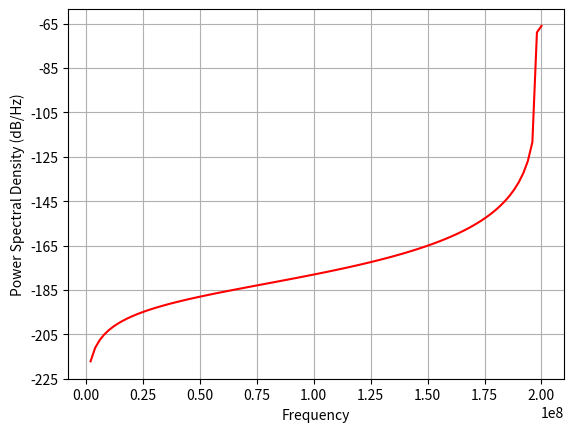
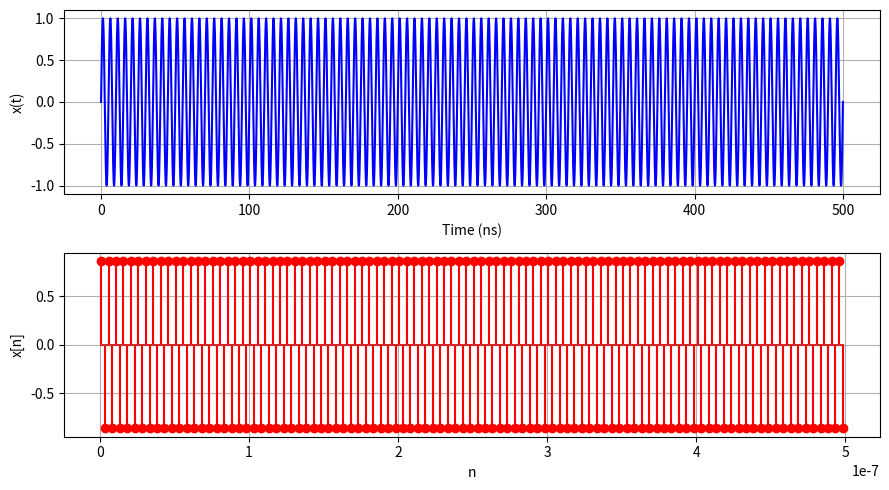
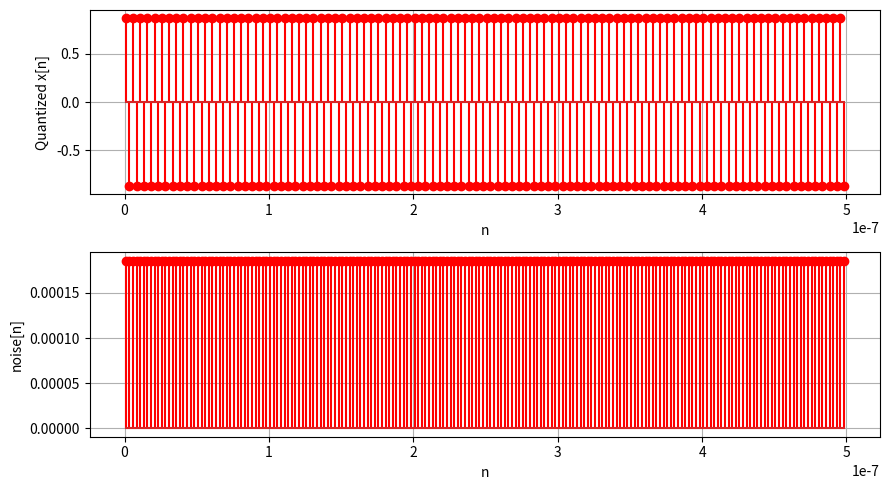
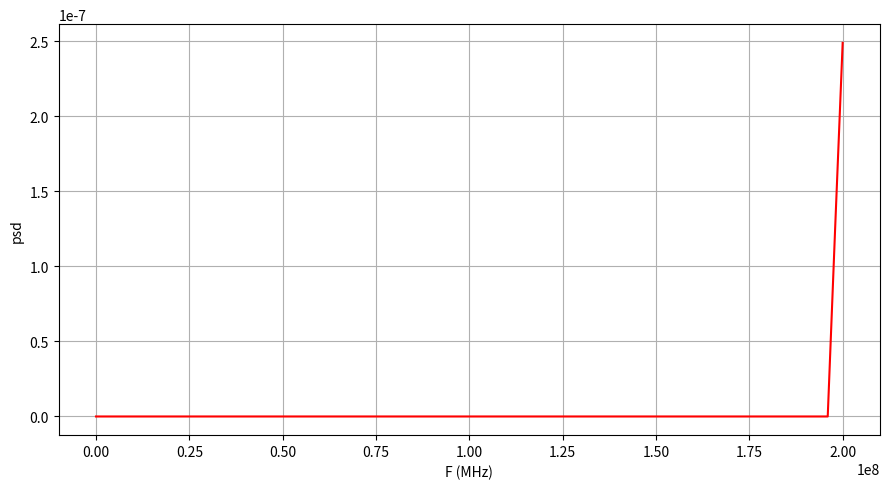

Python code for these plots, in order:
import numpy as np
import matplotlib.pyplot as plt
from matplotlib.pyplot import psd
from scipy.fft import fft, fftfreq

def quantize(signal, num_bits):
    num_levels = 2**num_bits
    quant_step = 2/num_levels # if teh range is [-1,1]
    signal_q = np.round(signal/quant_step)*quant_step
    return signal_q

F  = 200e6  # frequency of x(t)
Fs = 400e6  # Sampling frequency
Ts = 1 / Fs 

t = np.linspace(0, 100/F, 100000)  
x_t = 1*np.sin(2*np.pi*F*t)  
n = np.arange(Ts/3, 100/F+Ts/3, Ts)  
N = len(n)
#n = np.arange(0, 30/F, Ts)  
x_n = 1*np.sin(2*np.pi*F*n)  # Sampled signal

#Quantization :
x_q_n = quantize(x_n, 12)

noise = np.abs(x_n - x_q_n)
#to find and plot PSD of signal
pxx, f = psd(x_q_n, N, Fs, pad_to=N, c='r')
signal_power_psd = np.sum(pxx[len(pxx)-6:])
noise_power_psd = np.sum(pxx) - signal_power_psd
print("Signal power =", signal_power_psd)
print("Noise power  =", noise_power_psd)
SNR_dB_psd = 10*np.log10(signal_power_psd/noise_power_psd)
print("SNR in dB from PSD =", SNR_dB_psd)

#
# Plots
plt.figure(figsize=(9, 5))
plt.subplot(2, 1, 1)
plt.plot(t * 1e9, x_t,  color='b')
plt.xlabel("Time (ns)")
plt.ylabel("x(t)")
plt.grid()

plt.subplot(2, 1, 2)
plt.stem(n, x_n, linefmt='r', markerfmt='ro')
plt.xlabel("n")
plt.ylabel("x[n]")
plt.grid()
plt.tight_layout()


plt.figure(figsize=(9, 5))
plt.subplot(2, 1, 1)
plt.stem(n, x_q_n, linefmt='r', markerfmt='ro')
plt.xlabel("n")
plt.ylabel("Quantized x[n]")
plt.grid()


plt.subplot(2, 1, 2)
plt.stem(n, noise, linefmt='r', markerfmt='ro')
plt.xlabel("n")
plt.ylabel("noise[n]")
plt.grid()
plt.tight_layout()

plt.figure(figsize=(9, 5))
plt.plot(f, pxx, color='r')
plt.xlabel("F (MHz)")
plt.ylabel("psd")
plt.grid()
plt.tight_layout()
plt.show()

